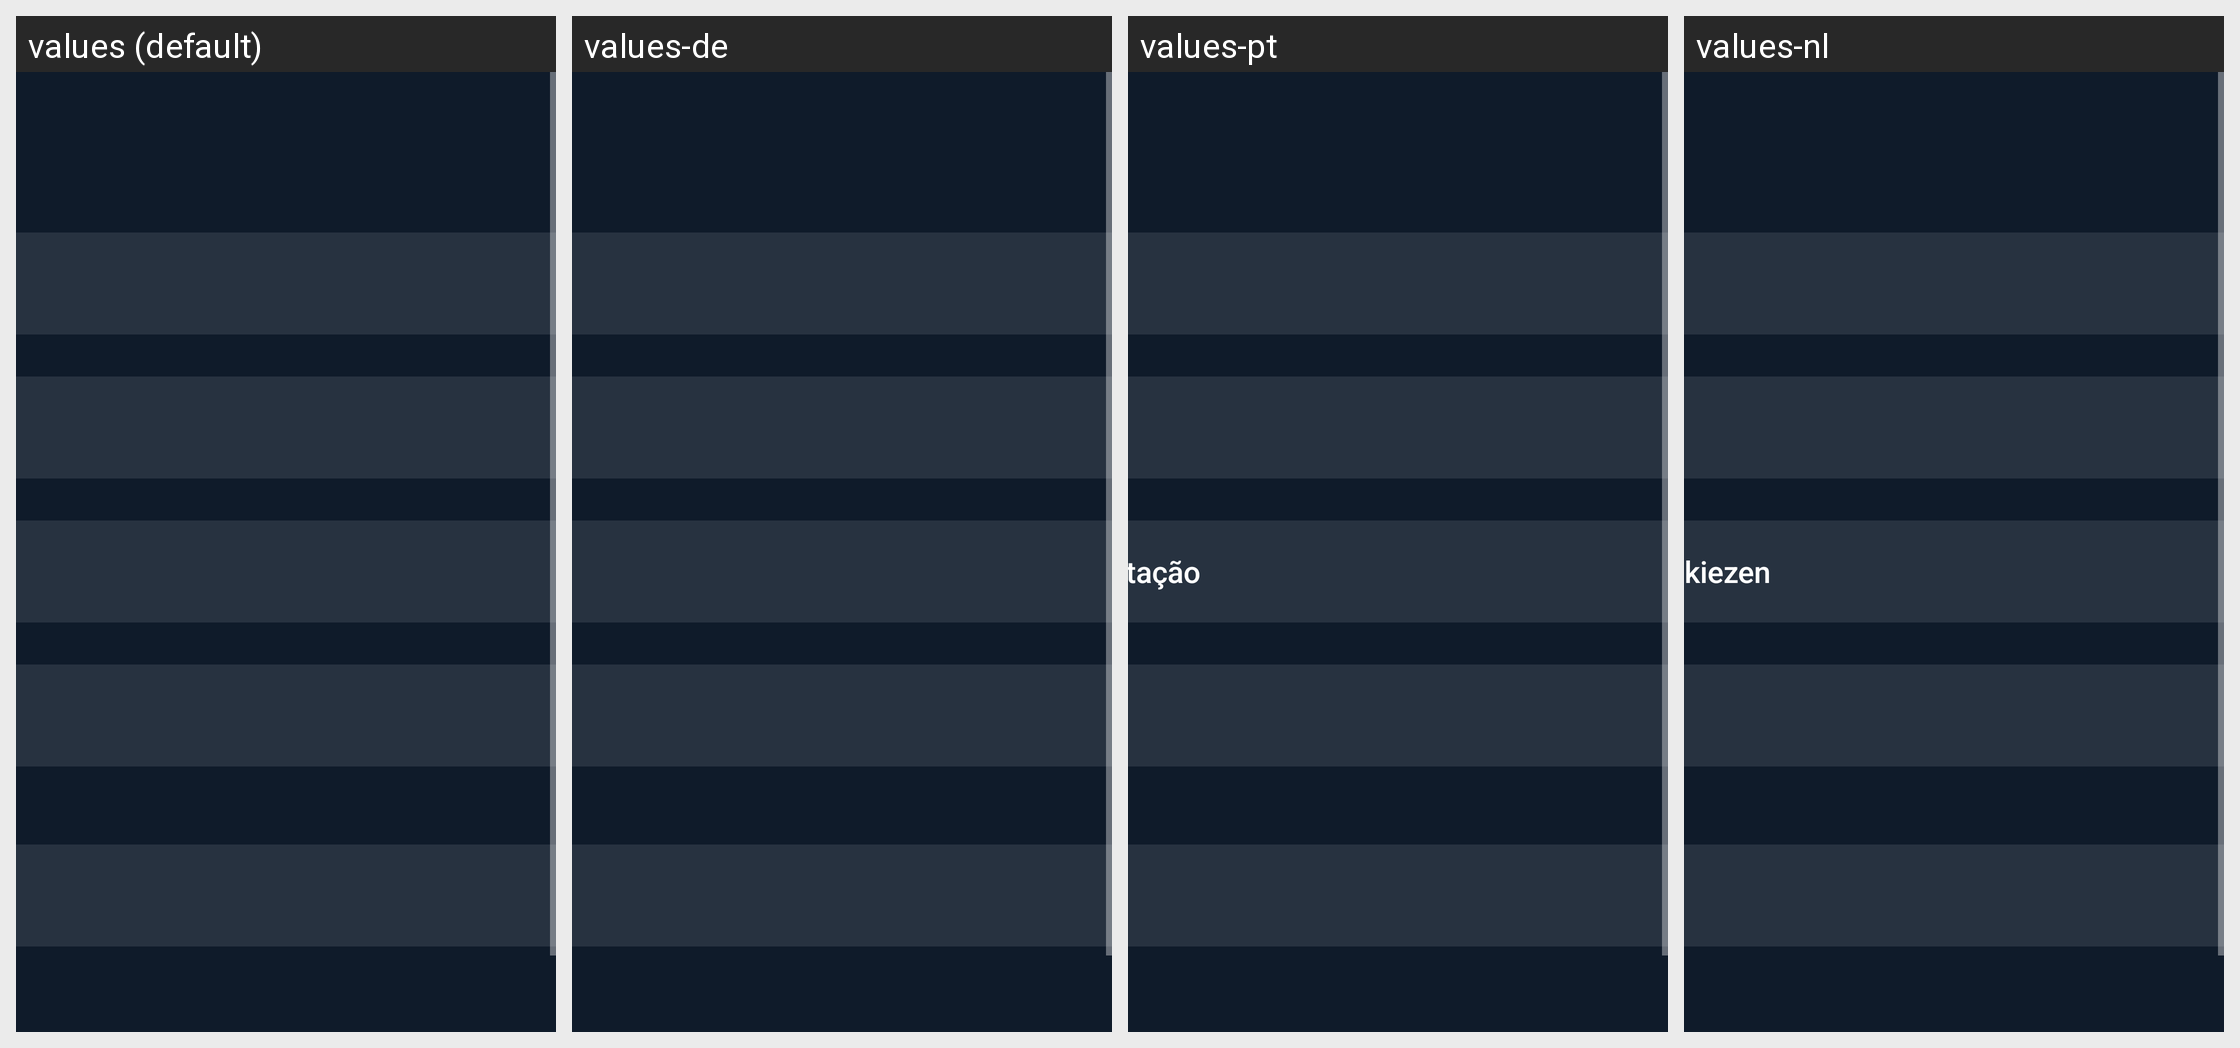

This grid shows one Android layout under several languages. Give, for every string resource on the screen, its name, the default text and each shown locale's text.
Android screen res/layout/activity_background_settings.xml rendered under 4 locales, left to right: values (default), values-de, values-pt, values-nl. Device: Nexus 5 (rendered at 1080×1920; each locale shown at half size, 540×960, under a caption strip naming it); theme android:Theme.Material.NoActionBar.
Other locales in the repository, not shown: values-ar, values-es, values-fr, values-it, values-ja, values-ru, values-zh-rCN.
Strings drawn on this screen, with the default value and each locale's value (text and hints the layout hard-codes, and strings that could not be matched under every locale, appear in the picture but are not listed):

btn_pick_image
  values: Choose an image
  values-de: Bild auswählen
  values-pt: Escolher uma imagem
  values-nl: Afbeelding kiezen

btn_pick_folder
  values: Choose a slideshow folder
  values-de: Diashow-Ordner auswählen
  values-pt: Escolher a pasta da apresentação
  values-nl: Map voor de diavoorstelling kiezen

btn_save
  values: Save
  values-de: Speichern
  values-pt: Salvar
  values-nl: Opslaan
